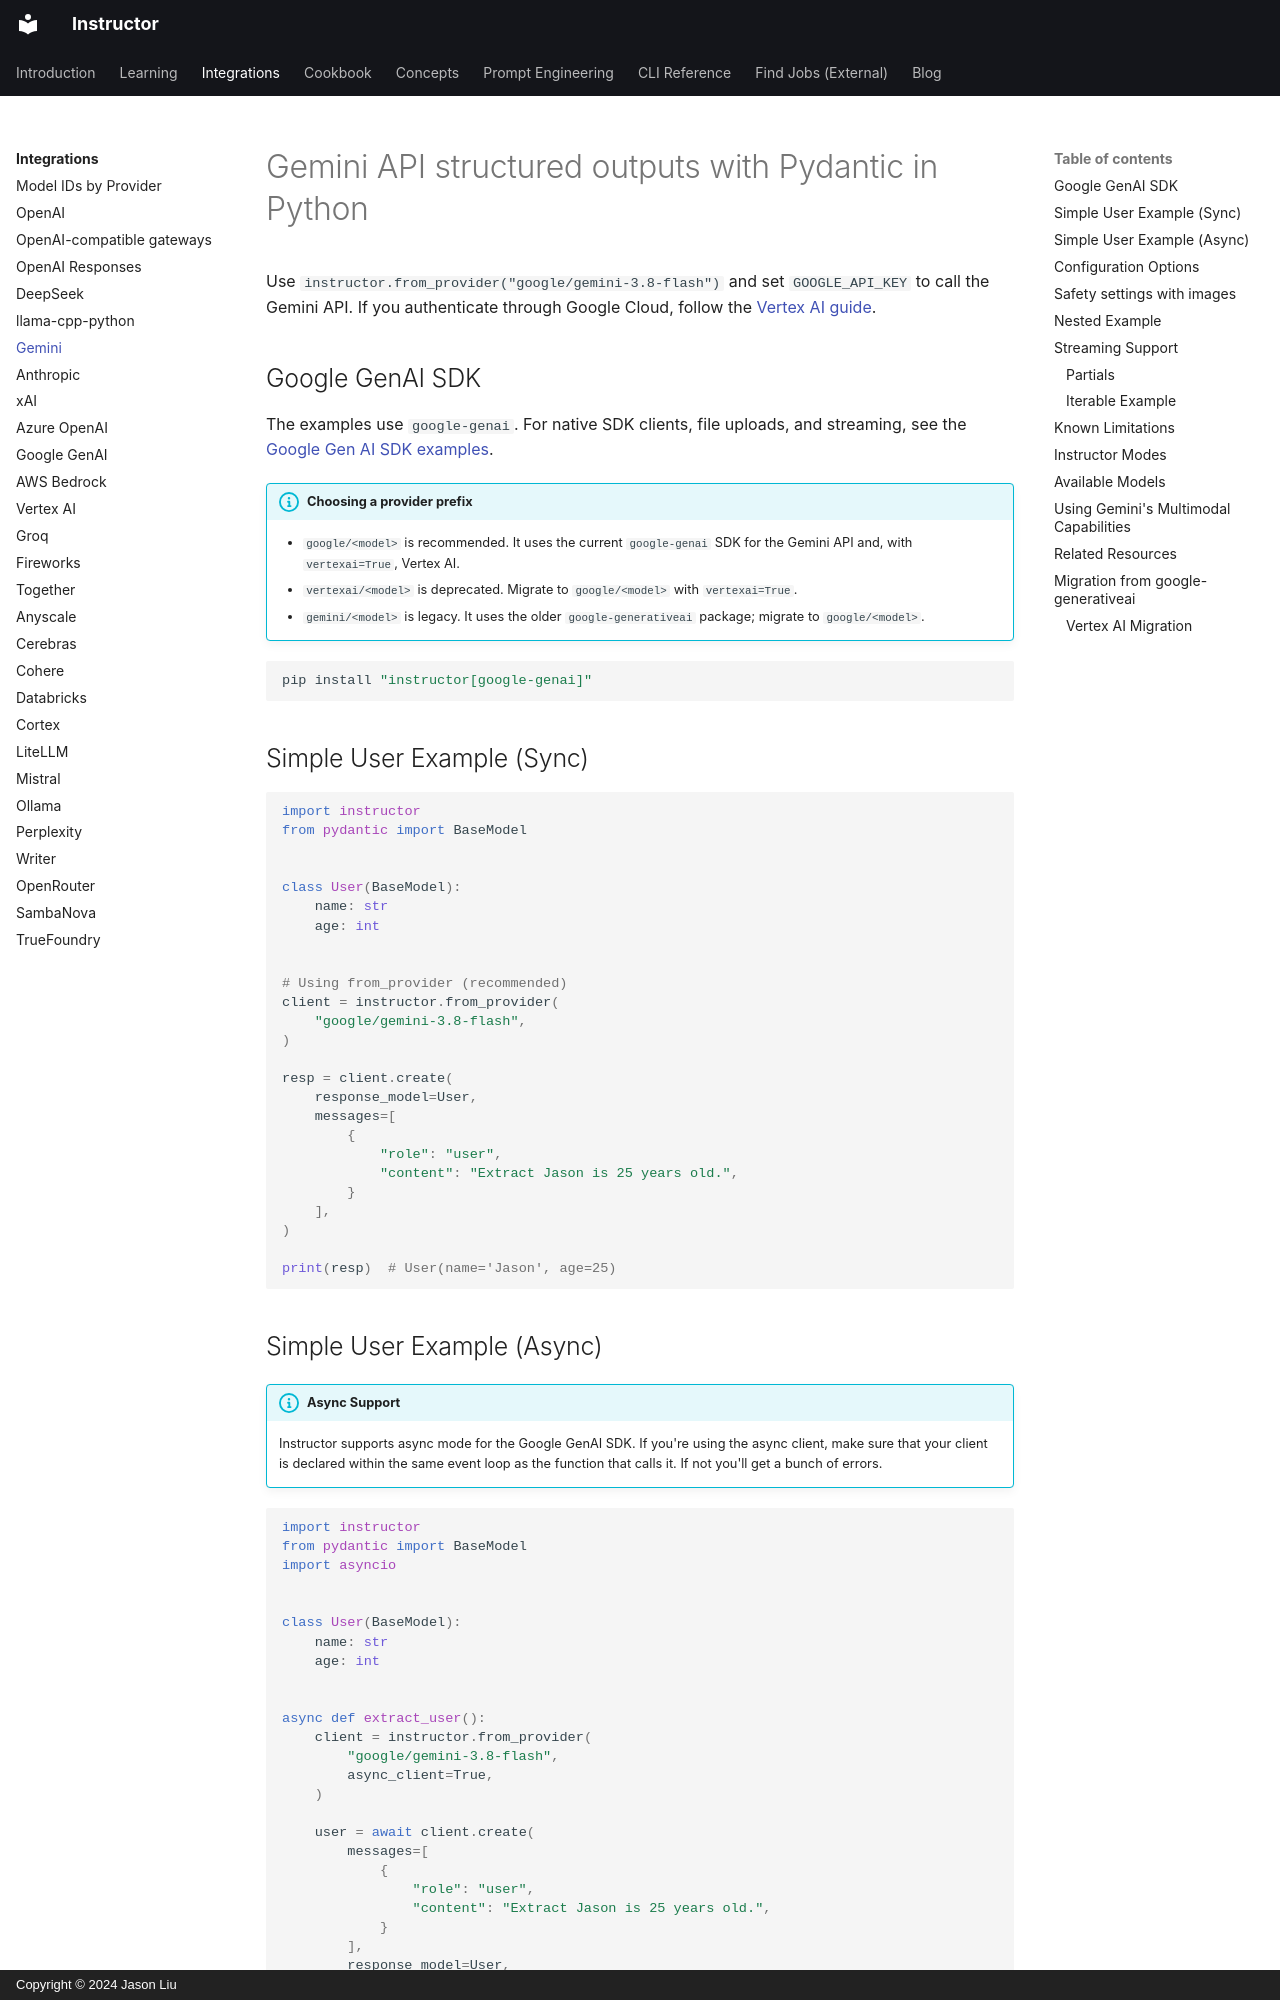

repository: 567-labs/instructor · page: integrations/google/index.html · generator: mkdocs · copyright: Copyright © 2024 Jason Liu

---
title: "Gemini structured outputs"
description: "Connect to the Gemini API, validate nested Pydantic models, and migrate from google-generativeai to google-genai."
---

# Gemini API structured outputs with Pydantic in Python

Use `instructor.from_provider("google/gemini-3.8-flash")` and set `GOOGLE_API_KEY` to call the Gemini API. If you authenticate through Google Cloud, follow the [Vertex AI guide](vertex.md).

## Google GenAI SDK

The examples use `google-genai`. For native SDK clients, file uploads, and streaming, see the [Google Gen AI SDK examples](genai.md).

!!! info "Choosing a provider prefix"

    - `google/<model>` is recommended. It uses the current `google-genai` SDK for the Gemini API and, with `vertexai=True`, Vertex AI.
    - `vertexai/<model>` is deprecated. Migrate to `google/<model>` with `vertexai=True`.
    - `gemini/<model>` is legacy. It uses the older `google-generativeai` package; migrate to `google/<model>`.

```bash
pip install "instructor[google-genai]"
```

## Simple User Example (Sync)

```python
import instructor
from pydantic import BaseModel


class User(BaseModel):
    name: str
    age: int


# Using from_provider (recommended)
client = instructor.from_provider(
    "google/gemini-3.8-flash",
)

resp = client.create(
    response_model=User,
    messages=[
        {
            "role": "user",
            "content": "Extract Jason is 25 years old.",
        }
    ],
)

print(resp)  # User(name='Jason', age=25)
```

## Simple User Example (Async)

!!! info "Async Support"

    Instructor supports async mode for the Google GenAI SDK. If you're using the async client, make sure that your client is declared within the same event loop as the function that calls it. If not you'll get a bunch of errors.

```python
import instructor
from pydantic import BaseModel
import asyncio


class User(BaseModel):
    name: str
    age: int


async def extract_user():
    client = instructor.from_provider(
        "google/gemini-3.8-flash",
        async_client=True,
    )

    user = await client.create(
        messages=[
            {
                "role": "user",
                "content": "Extract Jason is 25 years old.",
            }
        ],
        response_model=User,
    )
    return user


# Run async function
user = asyncio.run(extract_user())
print(user)  # User(name='Jason', age=25)
```
